Run: headless pygame with SDL's dummy video driver; simulated clock (each Clock.tick advances the game by its frame time, no real sleeping); random seed 0; keys injected as events and as key.get_pressed() state; no mouse input.
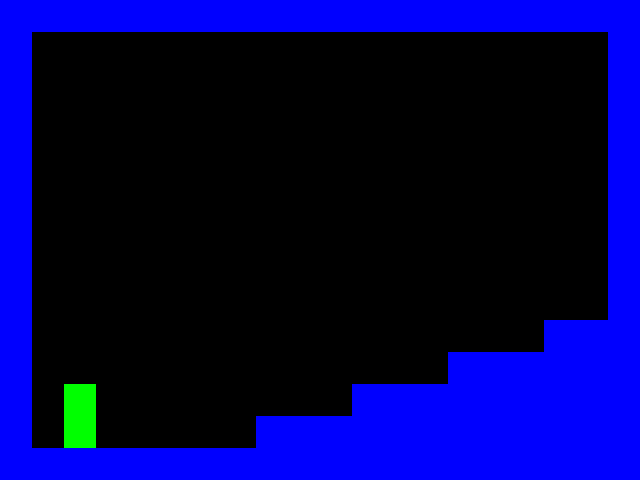
Frame 1 of 4 · flips 1–60 · no input
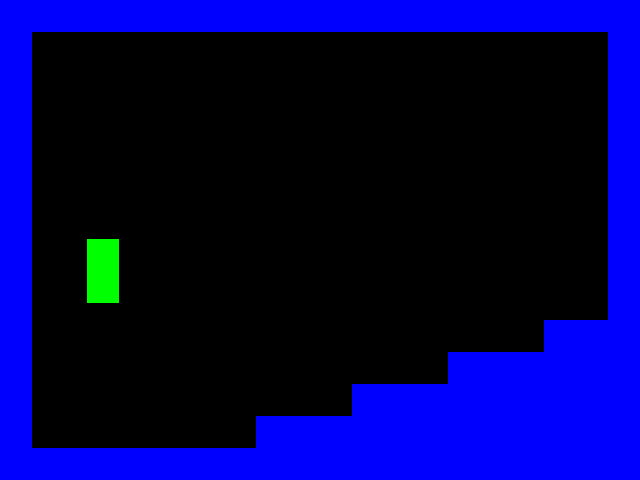
Frame 2 of 4 · flips 61–180 · tapped SPACE, RETURN · held RIGHT (→), D
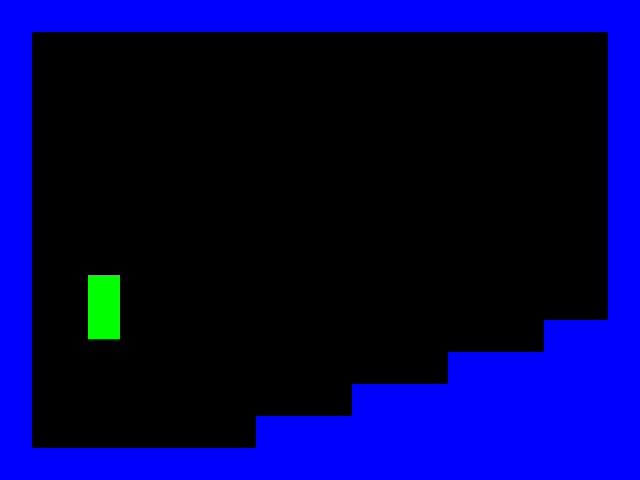
Frame 3 of 4 · flips 181–300 · held DOWN (↓), S
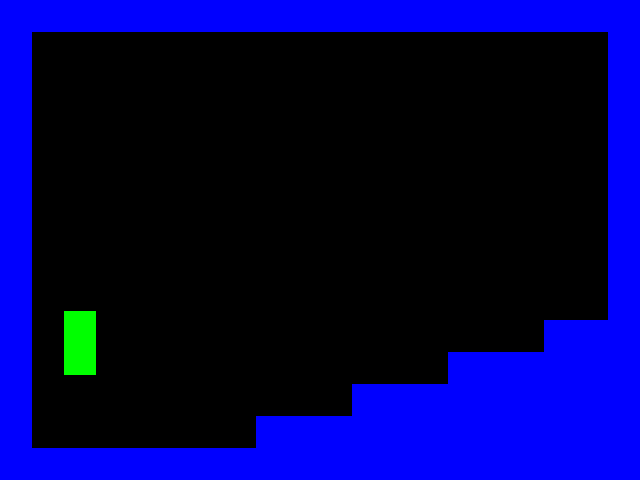
Frame 4 of 4 · flips 301–420 · held LEFT (←), A, UP (↑), W

The pygame program that drew these frames:

# coding: utf-8
# 这部分考虑的是对键盘操作的响应和对墙壁与地面的碰撞检测。
# 所有物体都是1×1单位的正方体，而操控对象是2×1单位的长方体。
# 由于编程简单，这是上个世纪常见的游戏设计方式。
# 目标如下：
# 通过'A'和'D'实现操作对象的左右移动。
# 通过空格键实现操作对象的跳跃。
# 对地表的碰撞检测。
import sys
import pygame
import pygame.draw
from pygame.locals import *

# 窗口的大小
WINDOW_WIDTH = 640
WINDOW_HEIGHT = 480

# 单位的大小，所以窗口内如果紧密地放置有15×20个单位。
UNIT_SIZE = 32

# 背景单位的数组。
background = []

# 初始化背景单位，由1×1的单位构成。
# 为了使用函数外的变量需要用global声明。
def initBackground():
    global background
    for i in range(0, 20):
        for j in range(0, 15):
            if i == 0 or j == 0 or i == 19 or j == 14:
                block = {}
                block['x'] = i * UNIT_SIZE
                block['y'] = j * UNIT_SIZE
                background.append(block)
    for j in range(14, 0, -1):
        for i in range((14 - j) * 3 + 5, 20):
            block = {}
            block['x'] = i * UNIT_SIZE
            block['y'] = j * UNIT_SIZE
            background.append(block)

# 绘制背景。
# 注意绘制矩形的操作，第二个参数为RGB的颜色，第三个参数为矩形的左上角坐标和矩形的长宽。
def drawBackground(surface):
    global background
    pygame.draw.rect(surface, (0, 0, 0), (0, 0, WINDOW_WIDTH, WINDOW_HEIGHT))
    for block in background:
        pygame.draw.rect(surface, (0, 0, 255), (block['x'], block['y'], UNIT_SIZE, UNIT_SIZE))

player = {}        
       
# 初始化主角。由于主角的长宽已经确定，我们需要的只是主角的左上角的位置信息。
# 这里我们用global的player变量记录主角的位置，设置map映射可以参考背景初始化所使用的方式。
# 我们将主角的位置设定为(64, 383)。
# 同时我们将设定主角当前的x方向速度和y方向速度都为0。
def initPlayer():
    global player
    player['x'] = 64
    player['y'] = 384
    player['speedX'] = 0
    player['speedY'] = 0
   
# 主角的绘制，为了方便区分要使用一个和背景色不同的颜色。
# 可以参考背景的绘制方式。
def drawPlayer(surface):
    global player
    pygame.draw.rect(surface, (0, 255, 0), (player['x'], player['y'], UNIT_SIZE, UNIT_SIZE * 2))
    
# 操纵主角水平移动，移动速度可以为0.2。
def horizonMove():
    pressed = pygame.key.get_pressed()
    if pressed[K_a]:
        player['speedX'] = -0.2
    elif pressed[K_d]:
        player['speedX'] = 0.2
    else:
        player['speedX'] = 0
        
# 水平移动主角，将主角的左上角坐标加上运动速度即可。
# 虽然通常不应该这么做。
def playerMoveHorizon():
    global player
    player['x'] += player['speedX']
   
# 垂直移动主角，将主角的左上角坐标加上运动速度即可。   
def playerMoveVertical():
    global player
    player['y'] += player['speedY']

# 水平碰撞检测，可以参考绘制背景是枚举背景的方法。
# 如果操控的矩形将要移动到的位置与所有背景矩形都没有交集，则认为可以移动，这时可以return False。
# 逻辑“与”和“或”使用的是and和or。
# 检查矩形是否有交集的方法可以自己搜索一下。
# 实际上，对于本例有一个简单的实现方式。
def hitDetectionHorizon():
    global player
    global background
    tx = player['x'] + player['speedX']
    ty = player['y']
    pos = [{'x': tx, 'y': ty + UNIT_SIZE}, {'x': tx + UNIT_SIZE, 'y': ty + UNIT_SIZE}, {'x': tx, 'y': ty + UNIT_SIZE * 2}, {'x': tx + UNIT_SIZE, 'y': ty + UNIT_SIZE * 2}, {'x': tx, 'y': ty + UNIT_SIZE * 3 / 2}, {'x': tx + UNIT_SIZE, 'y': ty + UNIT_SIZE * 3 / 2}, {'x': tx + UNIT_SIZE / 2, 'y': ty + UNIT_SIZE}, {'x': tx + UNIT_SIZE / 2, 'y': ty + UNIT_SIZE * 2}]
    for block in background:
        for point in pos:
            if point['x'] > block['x'] and point['x'] < block['x'] + UNIT_SIZE and point['y'] > block['y'] and point['y'] < block['y'] + UNIT_SIZE:
                return True
    return False
    
# 垂直碰撞检测，可以参考绘制背景是枚举背景的方法。
# 如果操控的矩形将要移动到的位置与所有背景矩形都没有交集，则认为可以移动，这时可以return False。
# 逻辑“与”和“或”使用的是and和or。
# 检查矩形是否有交集的方法可以自己搜索一下。
# 实际上，对于本例有一个简单的实现方式。
def hitDetectionVertical():
    global player
    global background
    tx = player['x']
    ty = player['y'] + player['speedY']
    pos = [{'x': tx, 'y': ty + UNIT_SIZE}, {'x': tx + UNIT_SIZE, 'y': ty + UNIT_SIZE}, {'x': tx, 'y': ty + UNIT_SIZE * 2}, {'x': tx + UNIT_SIZE, 'y': ty + UNIT_SIZE * 2}, {'x': tx, 'y': ty + UNIT_SIZE * 3 / 2}, {'x': tx + UNIT_SIZE, 'y': ty + UNIT_SIZE * 3 / 2}, {'x': tx + UNIT_SIZE / 2, 'y': ty + UNIT_SIZE}, {'x': tx + UNIT_SIZE / 2, 'y': ty + UNIT_SIZE * 2}]
    for block in background:
        for point in pos:
            if point['x'] > block['x'] and point['x'] < block['x'] + UNIT_SIZE and point['y'] > block['y'] and point['y'] < block['y'] + UNIT_SIZE:
                return True
    return False
    
# 重力，主角每时每刻都在重力场的影响下，可以考虑加速度为0.03。
# 注意限制最大速度。
def gravity():
    global player
    player['speedY'] += 0.03
    if player['speedY'] > 0.3:
        player['speedY'] = 0.3

# 跳跃，可以考虑将速度设为3。        
def jump():
    global player
    player['speedY'] = -3.0
        
# 游戏主循环
def gameLoop():
    pygame.init()
    surface = pygame.display.set_mode((WINDOW_WIDTH, WINDOW_HEIGHT), 0, 32)
    pygame.display.set_caption('Guide 1')
    
    initBackground()
    initPlayer()

    while True:
        for event in pygame.event.get():
            if event.type == QUIT:
                pygame.quit()
                sys.exit()
            elif event.type == KEYDOWN:
                if event.key == K_SPACE:
                    jump()
        drawBackground(surface)
        drawPlayer(surface)
        horizonMove()
        gravity()
        if not hitDetectionHorizon():
            playerMoveHorizon()
        if not hitDetectionVertical():
            playerMoveVertical()
        pygame.display.update()
    
if __name__ == "__main__":
    gameLoop()
